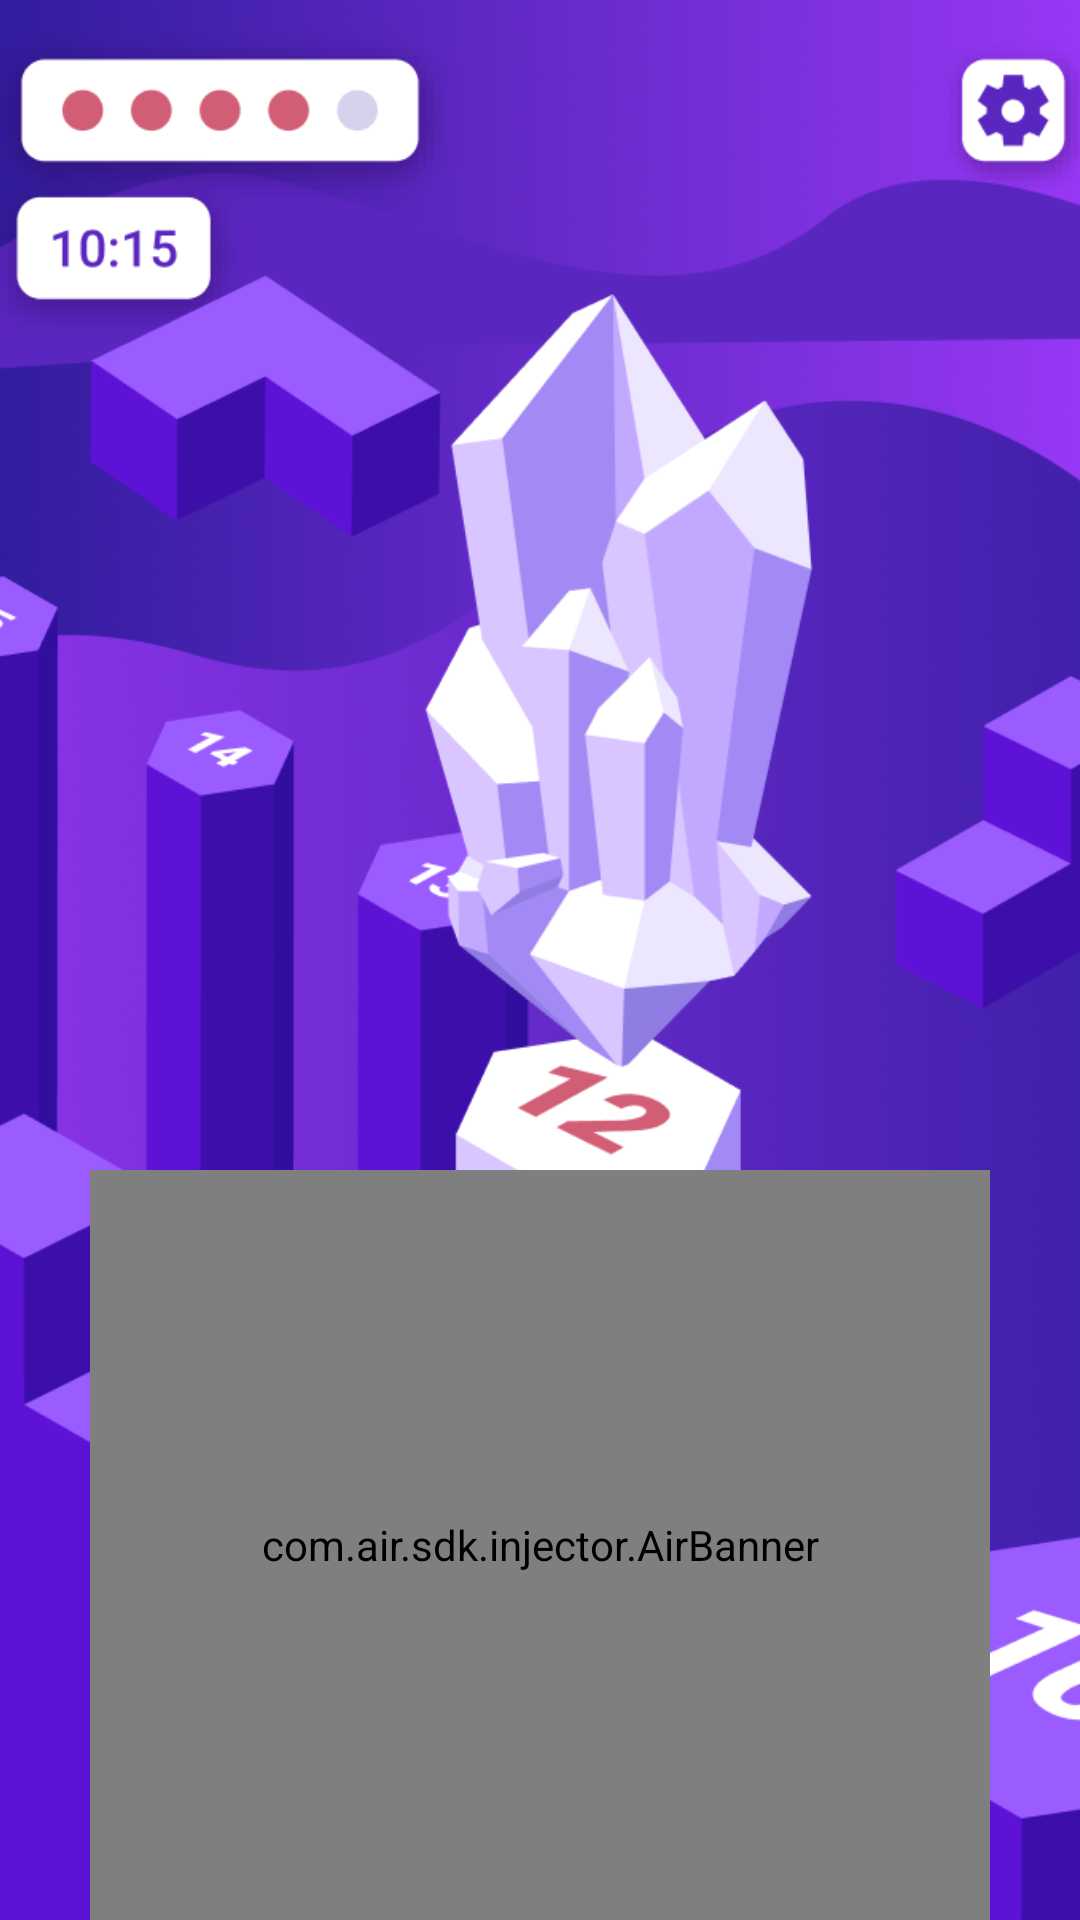

Reconstruct the res/layout file that produces this screen, plus the resources it refers to.
<!-- AndroidManifest.xml: application theme AppTheme -->
<!-- res/layout/activity_banner_overlay.xml -->
<?xml version="1.0" encoding="utf-8"?>
<RelativeLayout xmlns:android="http://schemas.android.com/apk/res/android"
    android:layout_width="match_parent"
    android:layout_height="match_parent">

    <ImageView
        android:src="@drawable/background_content"
        android:scaleType="centerCrop"
        android:layout_width="match_parent"
        android:layout_height="match_parent" />

    <com.air.sdk.injector.AirBanner
        android:layout_width="300dp"
        android:layout_height="250dp"
        android:id="@+id/banner"
        android:layout_centerHorizontal="true"
        android:layout_alignParentBottom="true"/>
</RelativeLayout>
<!-- resources referenced by this layout -->
<resources>
  <!-- drawable background_content: png bitmap (drawable, 307599 bytes) -->
  <style name="AppTheme" parent="Theme.AppCompat.Light.DarkActionBar">
          
          <item name="colorPrimary">@color/colorPrimary</item>
          <item name="colorPrimaryDark">@color/colorPrimaryDark</item>
          <item name="colorAccent">@color/colorAccent</item>
      </style>
  <color name="colorPrimary">#4C84FF</color>
  <color name="colorPrimaryDark">#3363ce</color>
  <color name="colorAccent">#D81B60</color>
</resources>
